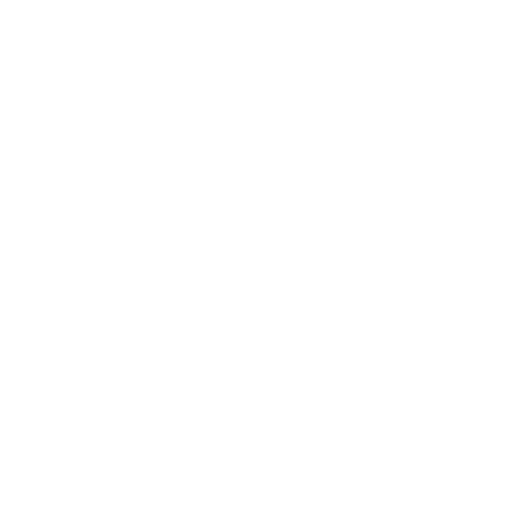
t = 0.00 s
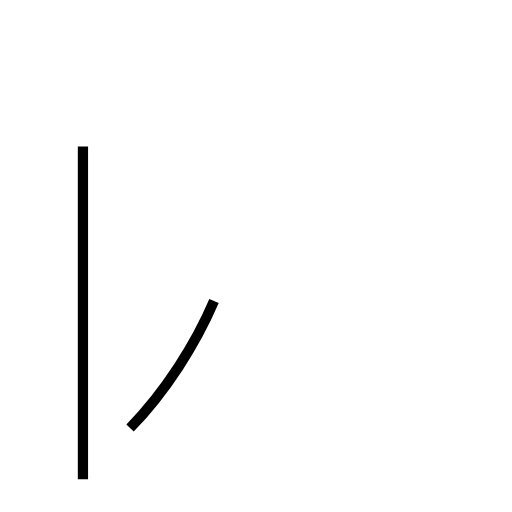
t = 1.42 s
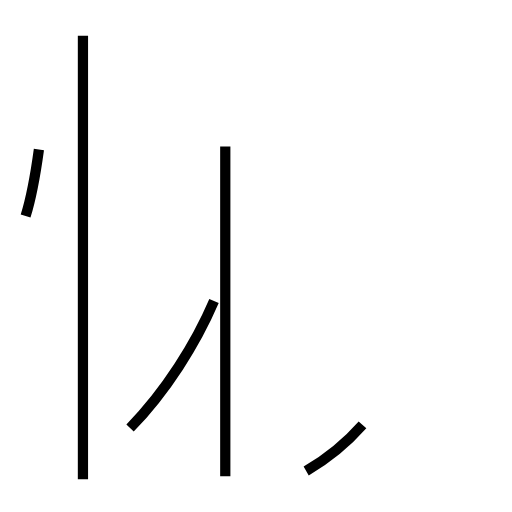
t = 3.13 s
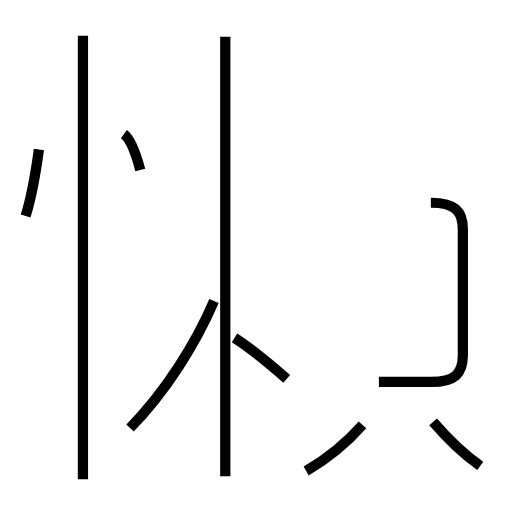
t = 4.75 s
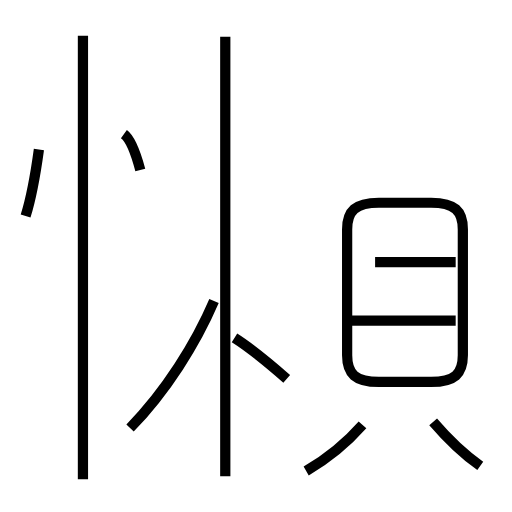
t = 6.11 s
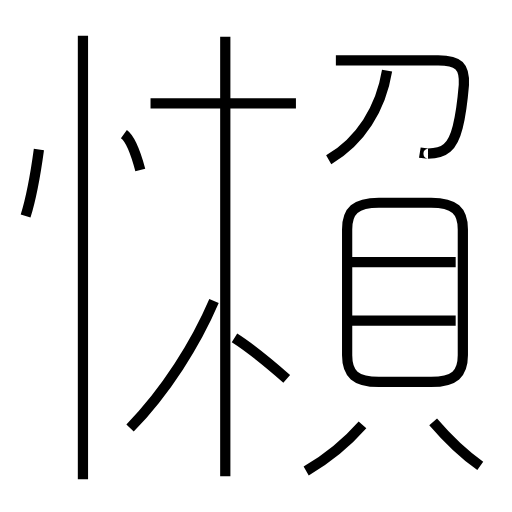
t = 7.64 s

The animated SVG that drew these frames (rendered in a browser with its animation timeline set to each time). Animation: 14 SMIL elements (animate=14); one cycle of 7.64 s.

<?xml version='1.0' encoding='utf-8'?>
<svg viewBox="0.0 -6.0 50.0 50.0" version="1.1" xmlns="http://www.w3.org/2000/svg"><rect x="-1000" y="-1000" width="2000" height="2000" stroke="white" fill="white" /><g style="fill:none;stroke:#000000;stroke-width:1"><path d="M 12.7 -2.2 C 16.2 -5.8 19.1 -10.4 20.9 -14.6 " transform="translate(0.0 38.0)" stroke-dasharray="14.944511507714333" stroke-dashoffset="14.944511507714333"><animate attributeName="stroke-dashoffset" from="14.944511507714333" to="0" dur="0.44833534523143s" begin="0s" fill="freeze" /></path><path d="M 8.1 2.8 L 8.1 -40.5 " transform="translate(0.0 38.0)" stroke-dasharray="43.3" stroke-dashoffset="43.3"><animate attributeName="stroke-dashoffset" from="43.3" to="0" dur="1.299s" begin="0.44833534523143s" fill="freeze" /></path><path d="M 2.5 -22.9 C 3.0 -24.5 3.5 -27.2 3.8 -29.4 " transform="translate(0.0 38.0)" stroke-dasharray="6.634793671578863" stroke-dashoffset="6.634793671578863"><animate attributeName="stroke-dashoffset" from="6.634793671578863" to="0" dur="0.19904381014736588s" begin="1.74733534523143s" fill="freeze" /></path><path d="M 29.9 2.0 C 31.8 0.9 33.9 -0.8 35.4 -2.5 " transform="translate(0.0 38.0)" stroke-dasharray="7.134221233461353" stroke-dashoffset="7.134221233461353"><animate attributeName="stroke-dashoffset" from="7.134221233461353" to="0" dur="0.21402663700384056s" begin="1.946379155378796s" fill="freeze" /></path><path d="M 22.0 2.5 L 22.0 -40.4 " transform="translate(0.0 38.0)" stroke-dasharray="42.9" stroke-dashoffset="42.9"><animate attributeName="stroke-dashoffset" from="42.9" to="0" dur="1.287s" begin="2.1604057923826363s" fill="freeze" /></path><path d="M 28.0 -7.0 C 26.4 -8.4 24.8 -9.8 22.9 -11.0 " transform="translate(0.0 38.0)" stroke-dasharray="6.488675794725554" stroke-dashoffset="6.488675794725554"><animate attributeName="stroke-dashoffset" from="6.488675794725554" to="0" dur="0.1946602738417666s" begin="3.4474057923826362s" fill="freeze" /></path><path d="M 46.9 1.5 C 45.2 0.3 43.5 -1.4 42.3 -2.8 " transform="translate(0.0 38.0)" stroke-dasharray="6.311535099277609" stroke-dashoffset="6.311535099277609"><animate attributeName="stroke-dashoffset" from="6.311535099277609" to="0" dur="0.18934605297832827s" begin="3.6420660662244027s" fill="freeze" /></path><path d="M 13.7 -27.4 C 13.3 -28.9 12.8 -30.4 12.1 -30.9 " transform="translate(0.0 38.0)" stroke-dasharray="3.904291996307458" stroke-dashoffset="3.904291996307458"><animate attributeName="stroke-dashoffset" from="3.904291996307458" to="0" dur="0.11712875988922374s" begin="3.831412119202731s" fill="freeze" /></path><path d="M 37.0 -6.7 L 42.1 -6.7 C 44.4 -6.7 45.2 -7.5 45.2 -9.3 L 45.2 -21.6 C 45.2 -23.4 44.4 -24.2 42.1 -24.2 L 37.0 -24.2 C 34.7 -24.2 33.9 -23.4 33.9 -21.6 L 33.9 -9.3 C 33.9 -7.5 34.7 -6.7 37.0 -6.7 Z " transform="translate(0.0 38.0)" stroke-dasharray="53.61238047808228" stroke-dashoffset="53.61238047808228"><animate attributeName="stroke-dashoffset" from="53.61238047808228" to="0" dur="1.6083714143424683s" begin="3.9485408790919547s" fill="freeze" /></path><path d="M 44.5 -12.7 L 34.0 -12.7 " transform="translate(0.0 38.0)" stroke-dasharray="10.5" stroke-dashoffset="10.5"><animate attributeName="stroke-dashoffset" from="10.5" to="0" dur="0.315s" begin="5.556912293434423s" fill="freeze" /></path><path d="M 44.5 -18.4 L 34.0 -18.4 " transform="translate(0.0 38.0)" stroke-dasharray="10.5" stroke-dashoffset="10.5"><animate attributeName="stroke-dashoffset" from="10.5" to="0" dur="0.315s" begin="5.8719122934344234s" fill="freeze" /></path><path d="M 28.9 -33.9 L 14.7 -33.9 " transform="translate(0.0 38.0)" stroke-dasharray="14.2" stroke-dashoffset="14.2"><animate attributeName="stroke-dashoffset" from="14.2" to="0" dur="0.426s" begin="6.186912293434424s" fill="freeze" /></path><path d="M 41.0 -29.1 C 41.6 -29.0 42.0 -29.0 41.8 -29.0 C 43.4 -29.0 44.2 -29.6 44.7 -31.6 C 45.0 -32.8 45.2 -34.5 45.3 -35.7 C 45.4 -37.5 44.8 -38.1 42.8 -38.1 L 32.8 -38.1 " transform="translate(0.0 38.0)" stroke-dasharray="23.522239367204236" stroke-dashoffset="23.522239367204236"><animate attributeName="stroke-dashoffset" from="23.522239367204236" to="0" dur="0.705667181016127s" begin="6.612912293434424s" fill="freeze" /></path><path d="M 32.1 -28.4 C 35.2 -30.2 37.2 -33.4 37.8 -37.1" transform="translate(0.0 38.0)" stroke-dasharray="10.75081202649241" stroke-dashoffset="10.75081202649241"><animate attributeName="stroke-dashoffset" from="10.75081202649241" to="0" dur="0.32252436079477226s" begin="7.3185794744505515s" fill="freeze" /></path></g></svg>
